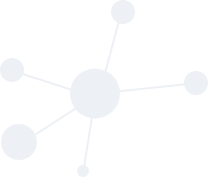
t = 0.00 s
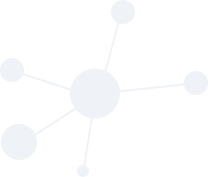
t = 0.25 s
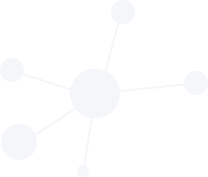
t = 0.75 s
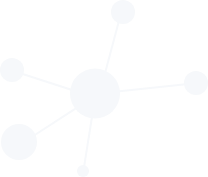
t = 1.00 s
t = 1.25 s: frame unchanged from t = 0.75 s, image omitted
t = 1.75 s: frame unchanged from t = 0.25 s, image omitted

The animated SVG that drew these frames (rendered in a browser with its animation timeline set to each time). Animation: 1 SMIL element (animate=1); one cycle of 2.00 s, repeats indefinitely.

<svg xmlns="http://www.w3.org/2000/svg" width="208" height="177"><g fill="#EDF1F6" fill-rule="evenodd"><animate attributeType="CSS" attributeName="opacity" values="1;0.5;1" dur="2s" repeatCount="indefinite" fill="freeze"/><rect class="rect" width="2" height="52" x="111" y="21" fill-rule="nonzero" rx="1" transform="rotate(15 112 47)"/><rect class="rect" width="2" height="67" x="40.159" y="46.489" fill-rule="nonzero" rx="1" transform="rotate(-72 41.159 79.989)"/><rect class="rect" width="2" height="67" x="50.64" y="90.584" fill-rule="nonzero" rx="1" transform="rotate(-123 51.64 124.084)"/><rect class="rect" width="2" height="67" x="87.751" y="103.829" fill-rule="nonzero" rx="1" transform="rotate(-171 88.75 137.329)"/><rect class="rect" width="2" height="102" x="144.5" y="37.5" fill-rule="nonzero" rx="1" transform="rotate(84 145.5 88.5)"/><rect class="rect" width="50" height="50" x="70" y="68.5" rx="25"/><rect class="rect" width="24" height="24" x="111" rx="12"/><rect class="rect" width="24" height="24" y="58" rx="12"/><rect class="rect" width="24" height="24" x="184" y="71" rx="12"/><rect class="rect" width="36" height="36" x="1" y="124" rx="18"/><rect class="rect" width="12" height="12" x="77" y="165" rx="6"/></g></svg>